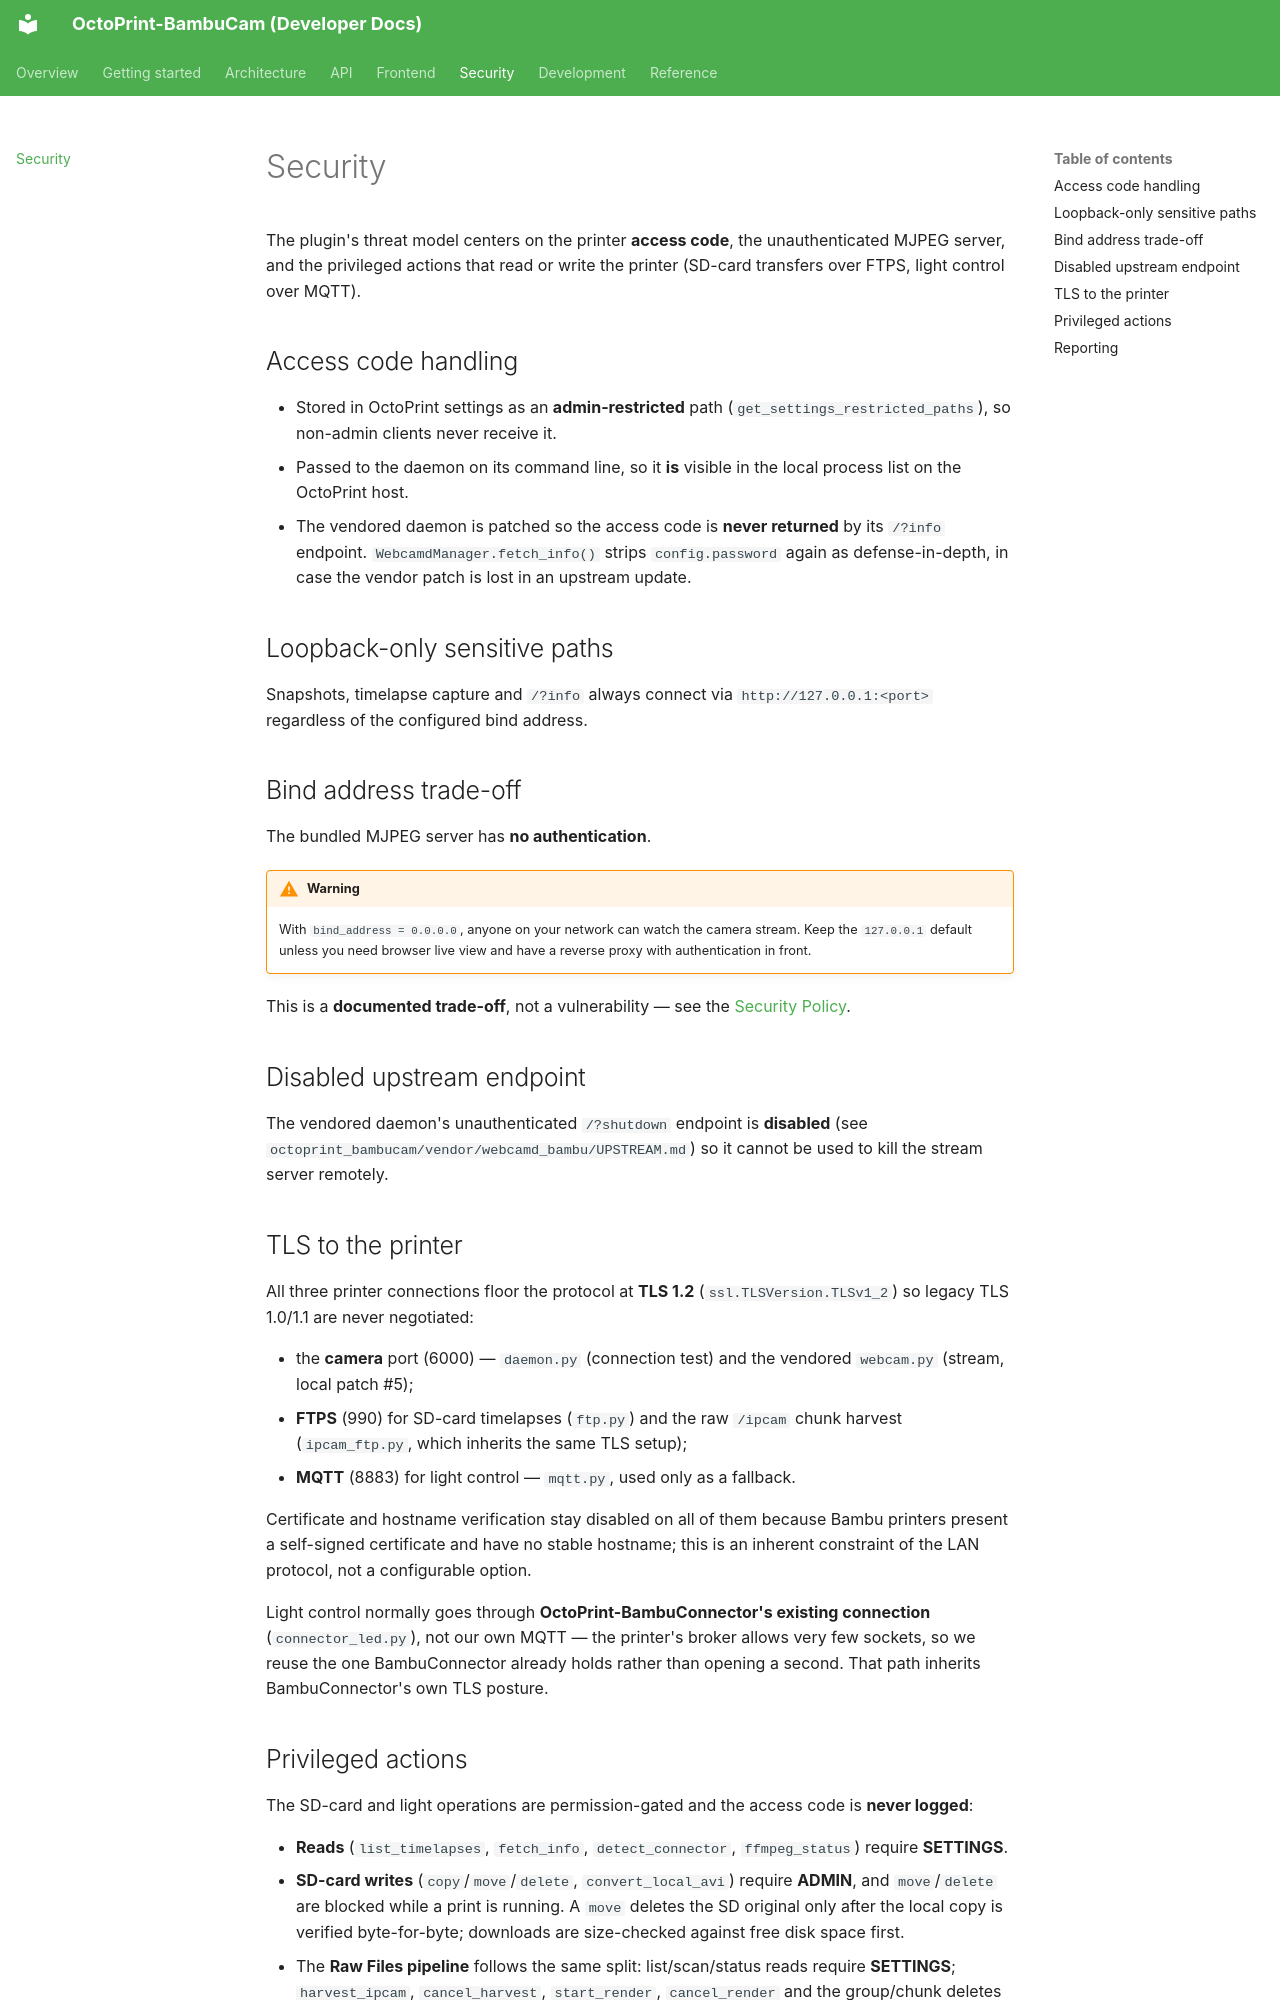

repository: Ajimaru/OctoPrint-BambuCam · page: security/index.html · generator: mkdocs

# Security

The plugin's threat model centers on the printer **access code**, the
unauthenticated MJPEG server, and the privileged actions that read or write the
printer (SD-card transfers over FTPS, light control over MQTT).

## Access code handling

- Stored in OctoPrint settings as an **admin-restricted** path
  (`get_settings_restricted_paths`), so non-admin clients never receive it.
- Passed to the daemon on its command line, so it **is** visible in the local
  process list on the OctoPrint host.
- The vendored daemon is patched so the access code is **never returned** by its
  `/?info` endpoint. `WebcamdManager.fetch_info()` strips `config.password`
  again as defense-in-depth, in case the vendor patch is lost in an upstream
  update.

## Loopback-only sensitive paths

Snapshots, timelapse capture and `/?info` always connect via
`http://127.0.0.1:<port>` regardless of the configured bind address.

## Bind address trade-off

The bundled MJPEG server has **no authentication**.

!!! warning

    With `bind_address = 0.0.0.0`, anyone on your network can watch the camera
    stream. Keep the `127.0.0.1` default unless you need browser live view and
    have a reverse proxy with authentication in front.

This is a **documented trade-off**, not a vulnerability — see the
[Security Policy](https://github.com/Ajimaru/OctoPrint-BambuCam/blob/main/SECURITY.md).

## Disabled upstream endpoint

The vendored daemon's unauthenticated `/?shutdown` endpoint is **disabled** (see
`octoprint_bambucam/vendor/webcamd_bambu/UPSTREAM.md`) so it cannot be used to
kill the stream server remotely.

## TLS to the printer

All three printer connections floor the protocol at **TLS 1.2**
(`ssl.TLSVersion.TLSv1_2`) so legacy TLS 1.0/1.1 are never negotiated:

- the **camera** port (6000) — `daemon.py` (connection test) and the vendored
  `webcam.py` (stream, local patch #5);
- **FTPS** (990) for SD-card timelapses (`ftp.py`) and the raw `/ipcam`
  chunk harvest (`ipcam_ftp.py`, which inherits the same TLS setup);
- **MQTT** (8883) for light control — `mqtt.py`, used only as a fallback.

Certificate and hostname verification stay disabled on all of them because Bambu
printers present a self-signed certificate and have no stable hostname; this is
an inherent constraint of the LAN protocol, not a configurable option.

Light control normally goes through **OctoPrint-BambuConnector's existing
connection** (`connector_led.py`), not our own MQTT — the printer's broker
allows very few sockets, so we reuse the one BambuConnector already holds rather
than opening a second. That path inherits BambuConnector's own TLS posture.
